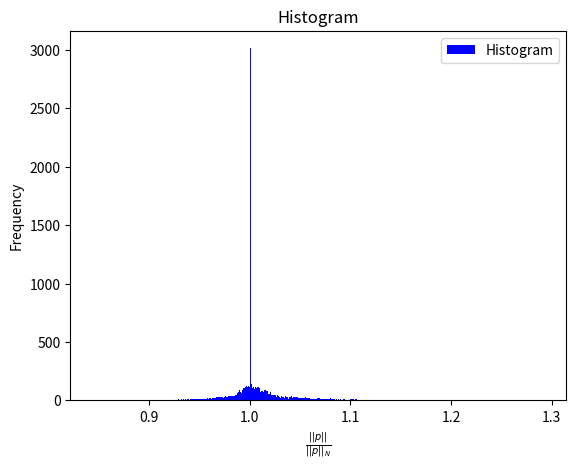

Write the Python code that produced this figure.
import numpy as np
import math
import matplotlib.pyplot as plt
from numpy.polynomial import polynomial as poly
from scipy.stats import norm


# generate array of k polynomials of degree n
# (most definitely not optimized)
def gen_polyspace(n, k, coeff_bound=1):
    # Generate random real and imaginary coefficients in the box from -1 to 1 and sum them
    re_coeff = np.random.uniform(-coeff_bound,coeff_bound,(k,n))
    im_coeff = np.random.uniform(-coeff_bound,coeff_bound,(k,n))*1j
    coeff =  re_coeff + im_coeff

    # Turns coefficient arrays to polynomial array
    poly_arr = np.empty(k,dtype=poly.Polynomial)
    i = 0
    while(i<k):
        poly_arr[i] = poly.Polynomial(coeff[i])
        i += 1
    return poly_arr


# find samp norm of polynomial
# F is set of points
# p is polynomial
def norm_samp(p,F):
    # Evaluate the polynomial at the points in F
    values = poly.polyval(F, p.coef)

    # Compute the magnitudes of these values
    magnitudes = np.abs(values)

    # Return the maximum magnitude
    return np.max(magnitudes)


# p is polynomial, k is number of points to evaluate p at.
def norm_sup(p,k):
    theta = np.linspace(0, 2 * np.pi, k)
    z = np.exp(1j * theta)  # 1j represents the imaginary unit in Python.

    # Evaluate the polynomial at these points
    values = poly.polyval(z, p.coef)

    # Compute the magnitudes of these values
    magnitudes = np.abs(values)

    # Return the maximum magnitude
    return np.max(magnitudes)

def K(n, F, pspace_size = 1,sup_eval_size = 10):
    polyspace = gen_polyspace(n,pspace_size)

    # Find suprememum of sup/samp given polynomial space P
    sup = 0
    for p in polyspace:
        a = norm_sup(p,sup_eval_size)/norm_samp(p,F)
        if a > sup: sup = a
    return sup

def roots_of_unity(N):
    """
    Returns a list of n-th roots of unity.
    """
    roots = []
    for k in range(N):
        angle = 2 * math.pi * k / N
        real_part = np.cos(angle)
        imag_part = np.sin(angle)
        root = complex(real_part, imag_part)
        roots.append(root)
    return roots

def K_graph(n, F, pspace_size=1, sup_eval_size=10, num_bins=1000, coeff_bound=1):
    polyspace = []
    for j in range(1, n):
        # generate psapce_size polynomials of degree j<n
        polyspace.extend(gen_polyspace(j, pspace_size, coeff_bound=coeff_bound))

    # evaluate the sup norm over the sampling norm for all polynomials
    data = [norm_sup(p,sup_eval_size)/norm_samp(p,F) for p in polyspace]

    hist, bins = np.histogram(data, bins=num_bins)
    bin_centers = (bins[:-1] + bins[1:]) / 2

    

    # Plot the histogram
    plt.hist(data, bins=num_bins, color='b', label='Histogram')

    # # Fit a Gaussian distribution to the histogram data
    # (mu, sigma) = norm.fit(data)

    # # Create the fitted Gaussian curve
    # pdf = norm.pdf(bin_centers, mu, sigma)
    # plt.plot(bin_centers, pdf, 'r-', label='Gaussian Fit')

    print(data)

    # Add labels and title
    plt.xlabel(r'$\frac{||p||}{||p||_N}$')
    plt.ylabel('Frequency')
    plt.title('Histogram')
    plt.legend()

    # Display the histogram
    plt.show()
    return bins 

K_graph(6, roots_of_unity(7), pspace_size=2000, num_bins=500)
